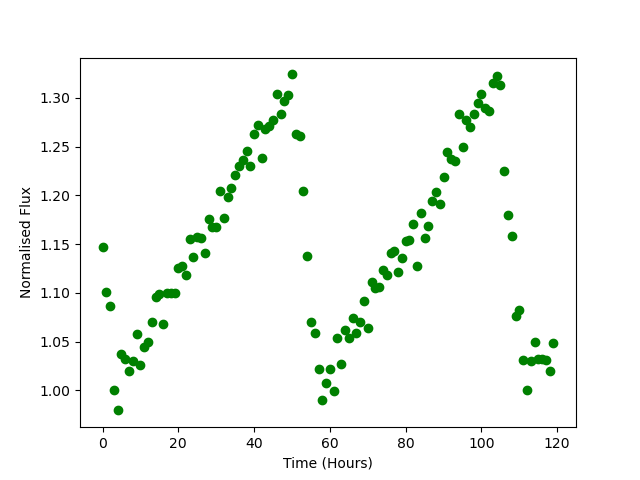

The table this chart was drawn from, first rows:
Time, Flux
0.0, 1.147
1.0, 1.101
2.0, 1.087
3.0, 1
4.0, 0.9795
5.0, 1.037
6.0, 1.032
7.0, 1.02
8.0, 1.03
9.0, 1.058
10.0, 1.026
11.0, 1.045
12.0, 1.05
13.0, 1.07
14.0, 1.096
15.0, 1.099
16.0, 1.068
17.0, 1.099
18.0, 1.1
19.0, 1.099
20.0, 1.125
21.0, 1.128
22.0, 1.119
23.0, 1.155
24.0, 1.136
25.0, 1.158
26.0, 1.157
27.0, 1.141
28.0, 1.176
29.0, 1.167
30.0, 1.167
31.0, 1.205
32.0, 1.177
33.0, 1.198
34.0, 1.208
35.0, 1.221
36.0, 1.23
37.0, 1.237
38.0, 1.246
39.0, 1.23
40.0, 1.263
41.0, 1.272
42.0, 1.238
43.0, 1.268
44.0, 1.271
45.0, 1.278
46.0, 1.304
47.0, 1.284
48.0, 1.297
49.0, 1.303
50.0, 1.324
51.0, 1.262
52.0, 1.261
53.0, 1.204
54.0, 1.138
55.0, 1.07
56.0, 1.059
57.0, 1.022
58.0, 0.9903
59.0, 1.007
... 60 more rows
